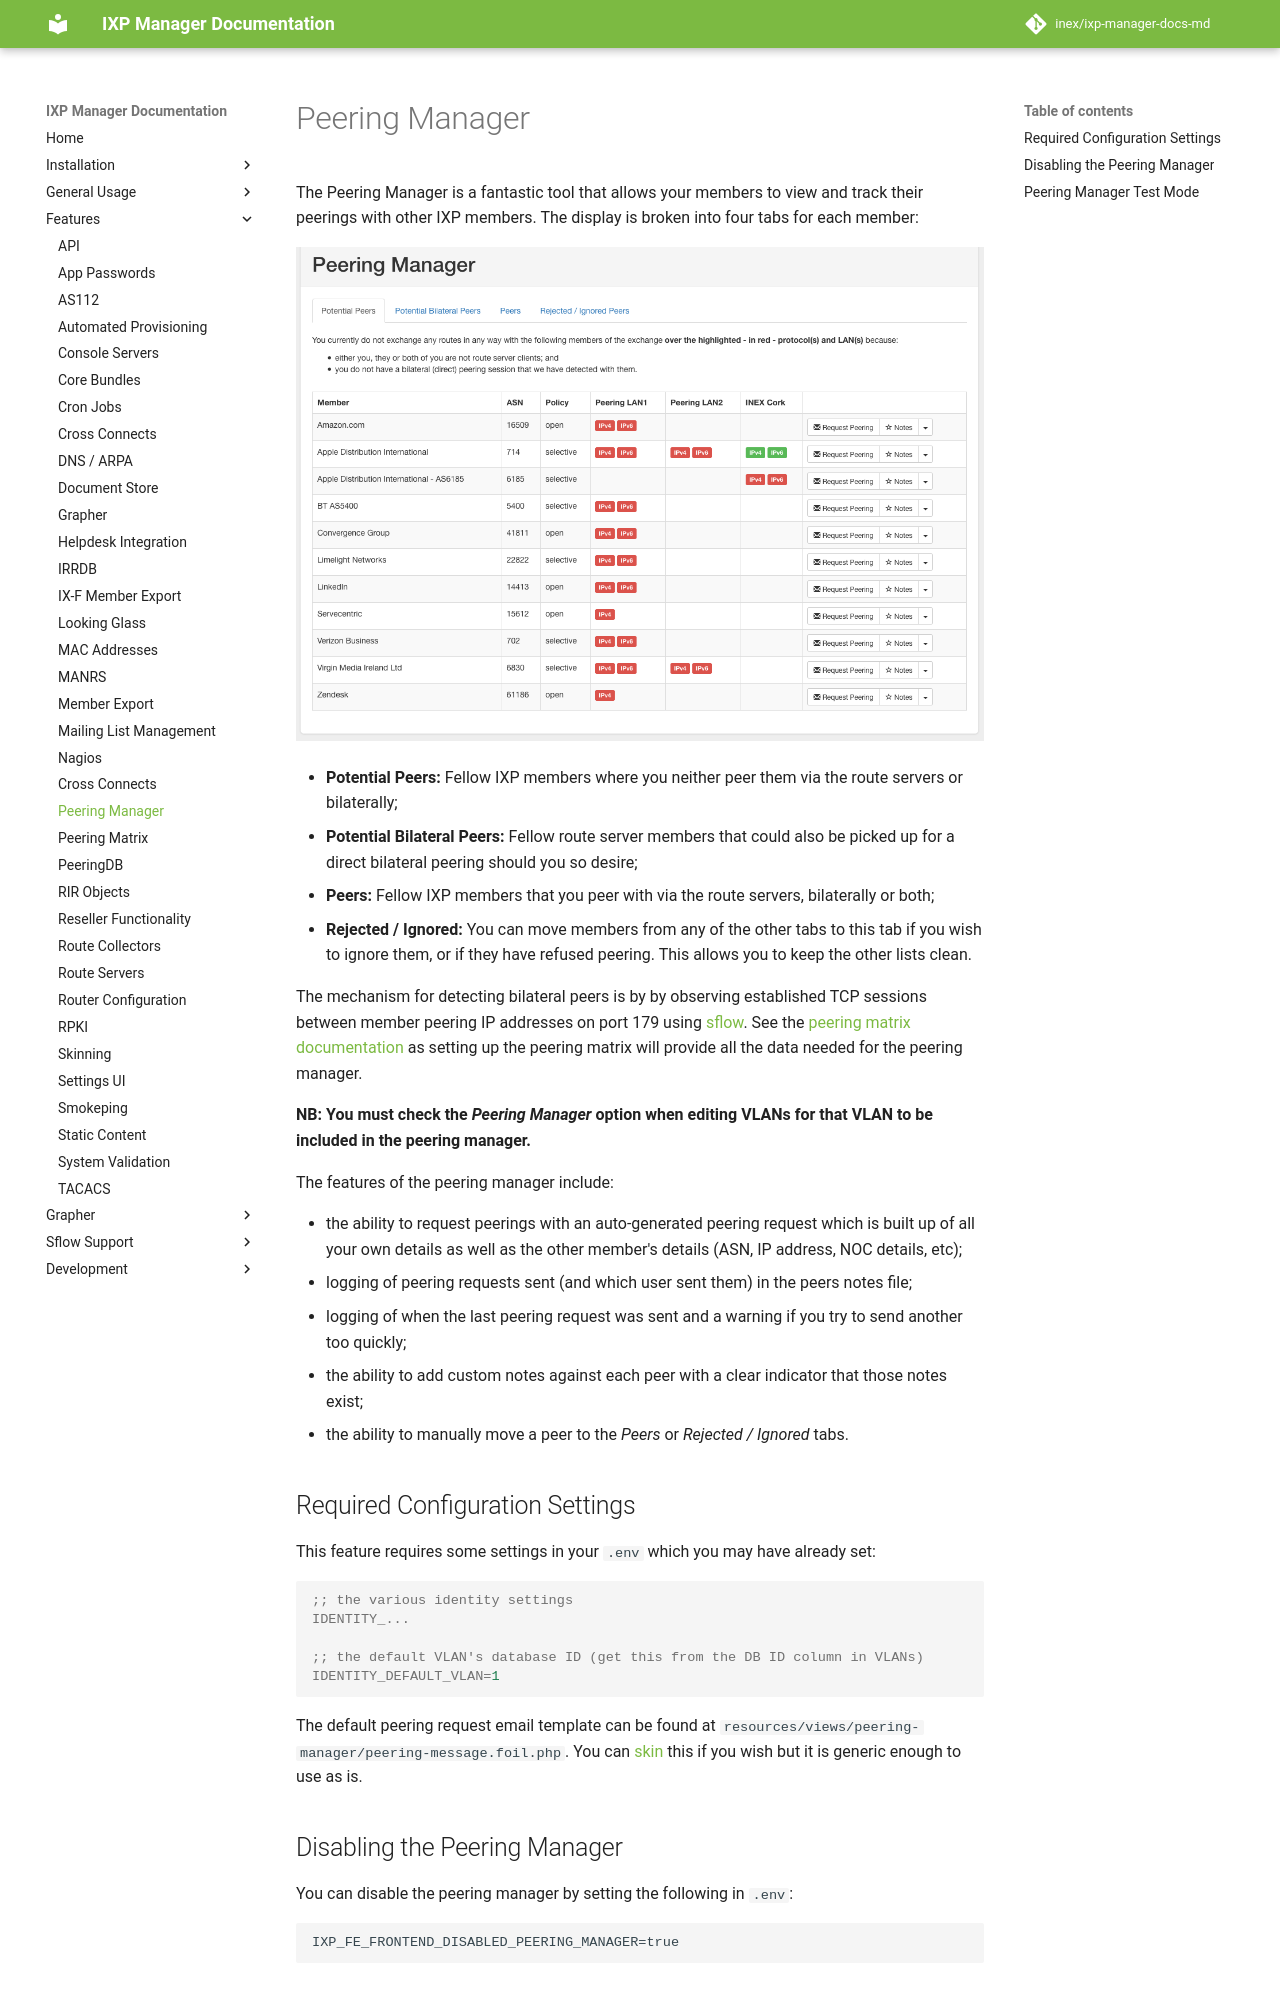

repository: inex/ixp-manager-docs-md · page: 7.5/features/peering-manager/index.html · generator: mkdocs

# Peering Manager

The Peering Manager is a fantastic tool that allows your members to view and track their peerings with other IXP members. The display is broken into four tabs for each member:

![Peering Manager](img/peering-manager.png)

* **Potential Peers:** Fellow IXP members where you neither peer them via the route servers or bilaterally;
* **Potential Bilateral Peers:** Fellow route server members that could also be picked up for a direct bilateral peering should you so desire;
* **Peers:** Fellow IXP members that you peer with via the route servers, bilaterally or both;
* **Rejected / Ignored:** You can move members from any of the other tabs to this tab if you wish to ignore them, or if they have refused peering. This allows you to keep the other lists clean.

The mechanism for detecting bilateral peers is by by observing established TCP sessions between member peering IP addresses on port 179 using [sflow](sflow.md). See the [peering matrix documentation](peering-matrix.md) as setting up the peering matrix will provide all the data needed for the peering manager.

**NB: You must check the *Peering Manager* option when editing VLANs for that VLAN to be included in the peering manager.**

The features of the peering manager include:

* the ability to request peerings with an auto-generated peering request which is built up of all your own details as well as the other member's details (ASN, IP address, NOC details, etc);
* logging of peering requests sent (and which user sent them) in the peers notes file;
* logging of when the last peering request was sent and a warning if you try to send another too quickly;
* the ability to add custom notes against each peer with a clear indicator that those notes exist;
* the ability to manually move a peer to the *Peers* or *Rejected / Ignored* tabs.

## Required Configuration Settings

This feature requires some settings in your `.env` which you may have already set:

```ini
;; the various identity settings
IDENTITY_...

;; the default VLAN's database ID (get this from the DB ID column in VLANs)
IDENTITY_DEFAULT_VLAN=1
```

The default peering request email template can be found at `resources/views/peering-manager/peering-message.foil.php`. You can [skin](skinning.md) this if you wish but it is generic enough to use as is.
